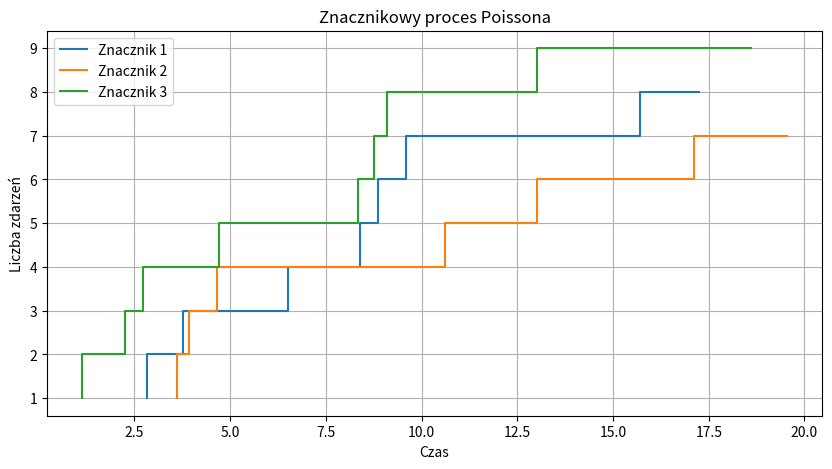

Here is the Python script that generated this plot:
import numpy as np
import matplotlib.pyplot as plt
from typing import Tuple, List

def generate_marked_poisson(lambda_max: float, T: float, pk: List[float]) -> Tuple[np.ndarray, np.ndarray]:
    """
    Generuje znacznikowy proces Poissona na przedziale [0, T].

    Parameters:
        lambda_max (float): Maksymalna intensywność procesu Poissona.
        T (float): Czas trwania procesu.
        pk (list): Lista prawdopodobieństw dla każdego znacznika.

    Returns:
        Tuple[np.ndarray, np.ndarray]: Krotka zawierająca tablicę czasów przyjść zdarzeń i tablicę znaczników odpowiadających przybyciom zdarzeń.
    """
    arrivals = []
    marks = []
    t = 0
    while t < T:
        u1 = np.random.uniform()
        inter_arrival_time = -np.log(u1) / lambda_max
        t += inter_arrival_time
        if t < T:
            k = np.random.choice(len(pk), p=pk)
            arrivals.append(t)
            marks.append(k+1)  # Indeksowanie znaczników od 1
    return np.array(arrivals), np.array(marks)

# Parametry
lambda_max = 0.8
T = 20
pk = [0.4, 0.3, 0.3]  # Prawdopodobieństwa dla każdego znacznika

# Generowanie znacznikowego procesu Poissona
arrivals, marks = generate_marked_poisson(lambda_max, T, pk)

# Tworzenie tablicy dla każdego znacznika
unique_marks = np.unique(marks)
mark_arrivals = [arrivals[marks == mark] for mark in unique_marks]

# Rysowanie wykresu
plt.figure(figsize=(10, 5))
for i, mark in enumerate(unique_marks):
    plt.step(mark_arrivals[i], np.arange(len(mark_arrivals[i])) + 1, label=f'Znacznik {mark}')
plt.xlabel('Czas')
plt.ylabel('Liczba zdarzeń')
plt.title('Znacznikowy proces Poissona')
plt.legend()
plt.grid(True)
plt.show()
